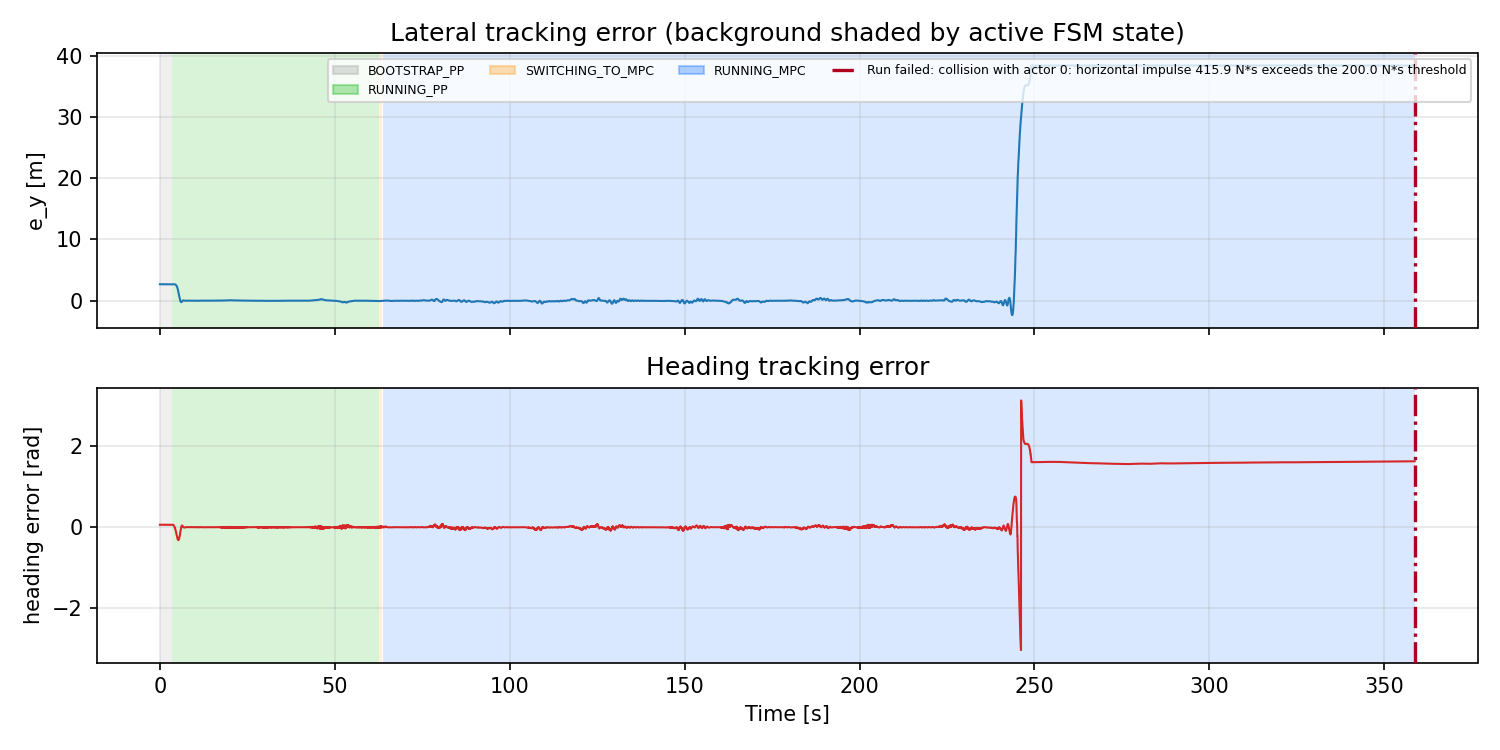

Values plotted in this chart, from the file beside it:
t_run_s, state, e_y_m, heading_error_rad
0.0, BOOTSTRAP_PP, 2.681, 0.06113
0.0289, BOOTSTRAP_PP, 2.681, 0.06113
0.06901, BOOTSTRAP_PP, 2.681, 0.06113
0.1091, BOOTSTRAP_PP, 2.681, 0.06113
0.1516, BOOTSTRAP_PP, 2.681, 0.06113
0.1892, BOOTSTRAP_PP, 2.681, 0.06113
0.229, BOOTSTRAP_PP, 2.681, 0.06113
0.2886, BOOTSTRAP_PP, 2.681, 0.06113
0.3089, BOOTSTRAP_PP, 2.681, 0.06113
0.3493, BOOTSTRAP_PP, 2.681, 0.06113
0.3891, BOOTSTRAP_PP, 2.681, 0.06113
0.4291, BOOTSTRAP_PP, 2.681, 0.06113
0.4689, BOOTSTRAP_PP, 2.681, 0.06113
0.509, BOOTSTRAP_PP, 2.681, 0.06113
0.549, BOOTSTRAP_PP, 2.681, 0.06113
0.5899, BOOTSTRAP_PP, 2.681, 0.06113
0.629, BOOTSTRAP_PP, 2.681, 0.06113
0.6691, BOOTSTRAP_PP, 2.681, 0.06113
0.7091, BOOTSTRAP_PP, 2.681, 0.06113
0.7492, BOOTSTRAP_PP, 2.681, 0.06113
0.789, BOOTSTRAP_PP, 2.681, 0.06113
0.8291, BOOTSTRAP_PP, 2.681, 0.06113
0.869, BOOTSTRAP_PP, 2.681, 0.06113
0.909, BOOTSTRAP_PP, 2.681, 0.06113
0.9489, BOOTSTRAP_PP, 2.681, 0.06113
0.9893, BOOTSTRAP_PP, 2.681, 0.06113
1.03, BOOTSTRAP_PP, 2.681, 0.06113
1.069, BOOTSTRAP_PP, 2.681, 0.06113
1.109, BOOTSTRAP_PP, 2.681, 0.06113
1.149, BOOTSTRAP_PP, 2.681, 0.06113
1.189, BOOTSTRAP_PP, 2.681, 0.06113
1.229, BOOTSTRAP_PP, 2.681, 0.06113
1.269, BOOTSTRAP_PP, 2.681, 0.06113
1.309, BOOTSTRAP_PP, 2.681, 0.06113
1.349, BOOTSTRAP_PP, 2.681, 0.06113
1.389, BOOTSTRAP_PP, 2.681, 0.06113
1.429, BOOTSTRAP_PP, 2.681, 0.06113
1.472, BOOTSTRAP_PP, 2.681, 0.06113
1.509, BOOTSTRAP_PP, 2.681, 0.06113
1.549, BOOTSTRAP_PP, 2.681, 0.06113
1.589, BOOTSTRAP_PP, 2.681, 0.06113
1.629, BOOTSTRAP_PP, 2.681, 0.06113
1.669, BOOTSTRAP_PP, 2.681, 0.06113
1.709, BOOTSTRAP_PP, 2.681, 0.06113
1.749, BOOTSTRAP_PP, 2.681, 0.06113
1.789, BOOTSTRAP_PP, 2.681, 0.06113
1.829, BOOTSTRAP_PP, 2.681, 0.06113
1.87, BOOTSTRAP_PP, 2.681, 0.06113
1.909, BOOTSTRAP_PP, 2.681, 0.06113
1.949, BOOTSTRAP_PP, 2.681, 0.06113
1.989, BOOTSTRAP_PP, 2.681, 0.06113
2.029, BOOTSTRAP_PP, 2.681, 0.06113
2.069, BOOTSTRAP_PP, 2.681, 0.06113
2.109, BOOTSTRAP_PP, 2.681, 0.06113
2.149, BOOTSTRAP_PP, 2.681, 0.06113
2.189, BOOTSTRAP_PP, 2.681, 0.06113
2.229, BOOTSTRAP_PP, 2.681, 0.06113
2.269, BOOTSTRAP_PP, 2.681, 0.06113
2.309, BOOTSTRAP_PP, 2.681, 0.06113
2.35, BOOTSTRAP_PP, 2.681, 0.06113
... 8,906 more rows
